Run: headless pygame with SDL's dummy video driver; simulated clock (each Clock.tick advances the game by its frame time, no real sleeping); random seed 0; keys injected as events and as key.get_pressed() state; no mouse input.
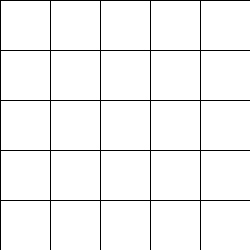
Frame 1 of 4 · flips 1–60 · no input
Frame 2 of 4 · flips 61–180 · tapped SPACE, RETURN · held RIGHT (→), D · screen unchanged from frame 1, image omitted
Frame 3 of 4 · flips 181–300 · held DOWN (↓), S · screen unchanged from frame 2, image omitted
Frame 4 of 4 · flips 301–420 · held LEFT (←), A, UP (↑), W · screen unchanged from frame 3, image omitted

The pygame program that drew these frames:

import pygame
import random


class Window:
    def __init__(self, num_rows, num_cols, cell_height, cell_width):
        self.height, self.width = (
            (cell_height * num_rows),
            (cell_width * num_cols),
        )
        self.window = pygame.display.set_mode((self.width, self.height))
        self.maze_surface = pygame.Surface((self.height, self.width))


class Cell:
    def __init__(self, i, j, cell_height, cell_width):
        self.i = i
        self.j = j
        self.height = cell_height
        self.width = cell_width

        self.has_top_wall = True
        self.has_right_wall = True
        self.has_bottom_wall = True
        self.has_left_wall = True

        self.visited = False

        self.neighbors = []


class Maze:
    def __init__(self, num_rows, num_cols, cell_height, cell_width, window):
        self.num_rows = num_rows
        self.num_cols = num_cols
        self.cell_height = cell_height
        self.cell_width = cell_width
        self.win = window

        self._cells = []
        self._create_grid_array()
        self._walk()

    def generate(self):
        self._draw_cells()

    def _walk(self):
        pass

    def _draw_cells(self):
        for i in range(len(self._cells)):
            for j in range(len(self._cells[i])):
                cell = self._cells[i][j]

                x = j * cell.width
                y = i * cell.height

                if cell.has_top_wall:
                    pygame.draw.line(
                        self.win.maze_surface,
                        (0, 0, 0),
                        (x, y),
                        (x + cell.width, y),
                        1,
                    )
                if cell.has_right_wall:
                    pygame.draw.line(
                        self.win.maze_surface,
                        (0, 0, 0),
                        (x + cell.width, y),
                        (x + cell.width, y + cell.height),
                        1,
                    )
                if cell.has_bottom_wall:
                    pygame.draw.line(
                        self.win.maze_surface,
                        (0, 0, 0),
                        (x + cell.width, y + cell.height),
                        (x, y + cell.height),
                        1,
                    )
                if cell.has_left_wall:
                    pygame.draw.line(
                        self.win.maze_surface,
                        (0, 0, 0),
                        (x, y + cell.height),
                        (x, y),
                        1,
                    )

                if cell.visited:
                    pygame.draw.rect(
                        self.win.maze_surface,
                        (128, 128, 128),
                        pygame.Rect(x, y, cell.width, cell.height),
                    )

    def _create_grid_array(self):
        for i in range(self.num_rows):
            row = []
            for j in range(self.num_cols):
                cell = Cell(i, j, self.cell_height, self.cell_width)
                self._set_neighbors(cell)
                # if j > 0:
                #     cell.has_left_wall = row[j - 1].has_right_wall
                # if i > 0:
                #     cell.has_top_wall = self._cells[i - 1][j].has_bottom_wall
                row.append(cell)
            self._cells.append(row)

    def _set_neighbors(self, cell):
        if cell.i > 0:
            cell.neighbors.append((cell.i - 1, cell.j))
        if cell.i < self.num_rows - 1:
            cell.neighbors.append((cell.i + 1, cell.j))
        if cell.j > 0:
            cell.neighbors.append((cell.i, cell.j - 1))
        if cell.j < self.num_cols - 1:
            cell.neighbors.append((cell.i, cell.j + 1))


def main():
    pygame.init()
    clock = pygame.time.Clock()
    running = True

    cell_height, cell_width = 50, 50
    num_rows, num_cols = 5, 5
    win = Window(num_rows, num_cols, cell_height, cell_width)
    maze = Maze(num_rows, num_cols, cell_height, cell_width, win)

    while running:
        for event in pygame.event.get():
            if event.type == pygame.QUIT:
                running = False

        # clear screen
        win.window.fill((255, 255, 255))
        win.maze_surface.fill((255, 255, 255))

        # render
        maze.generate()

        # display to the canvas
        win.window.blit(
            win.maze_surface,
            (
                ((win.height - win.maze_surface.get_height()) // 2),
                ((win.width - win.maze_surface.get_width()) // 2),
            ),
        )

        pygame.display.update()
        clock.tick(30)

    pygame.quit()


main()
